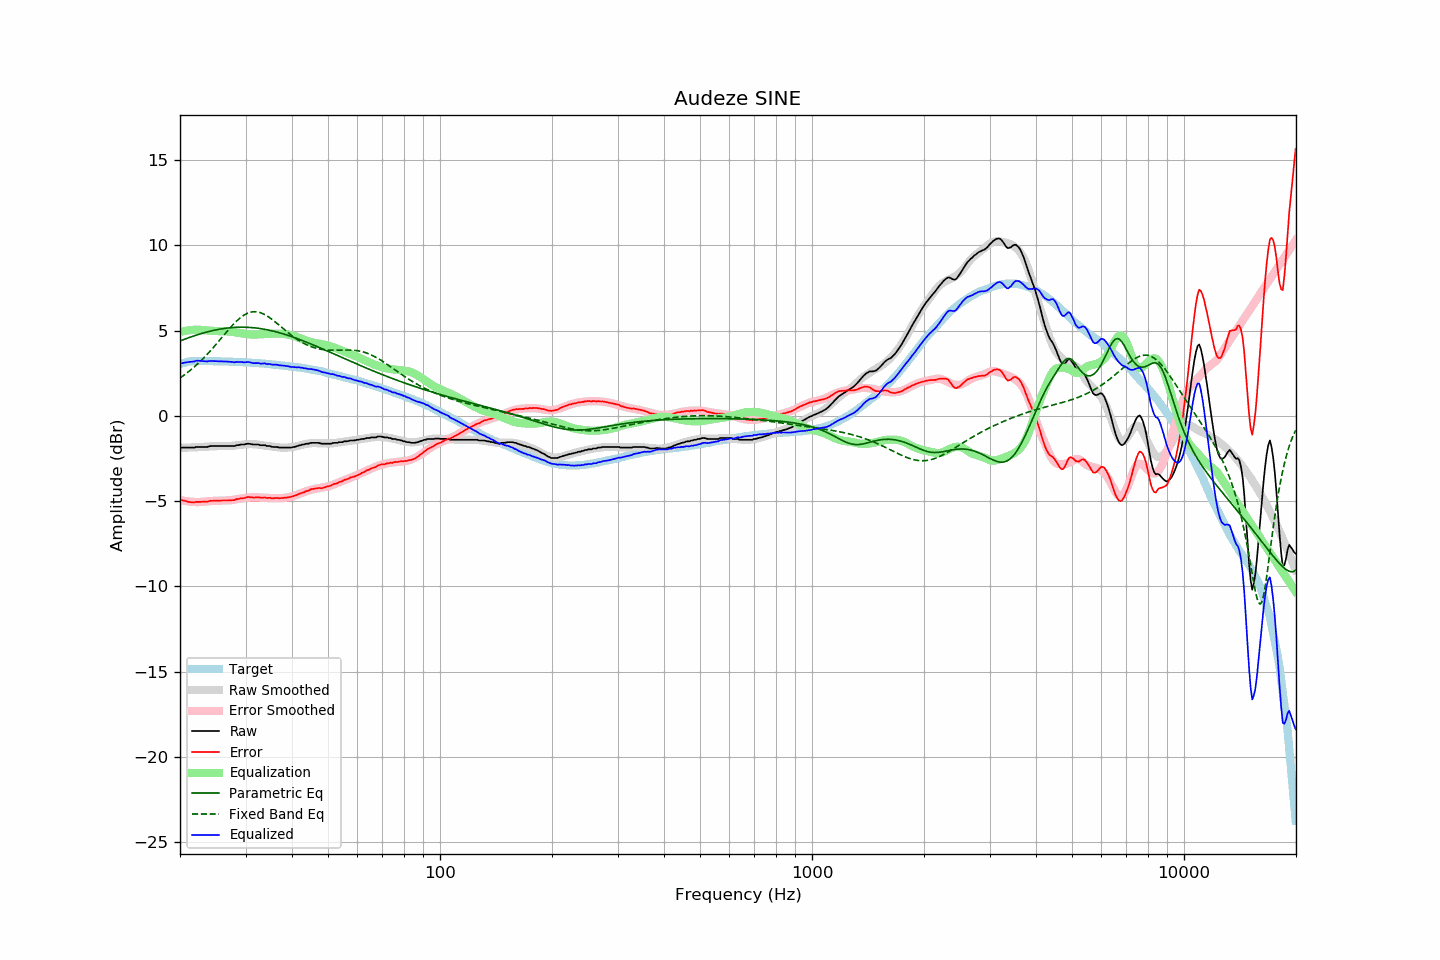

Data behind this chart, as committed beside it:
frequency, raw, error, smoothed, error_smoothed, equalization, parametric_eq, fixed_band_eq, equalized_raw, equalized_smoothed, target
20.00, -1.86, -4.90, -1.86, -4.92, 4.92, 4.39, 2.22, 3.06, 3.06, 3.04
20.20, -1.86, -4.93, -1.86, -4.94, 4.94, 4.43, 2.29, 3.09, 3.08, 3.07
20.40, -1.86, -4.96, -1.86, -4.97, 4.97, 4.47, 2.36, 3.11, 3.10, 3.10
20.61, -1.86, -4.98, -1.86, -4.98, 4.98, 4.50, 2.42, 3.12, 3.12, 3.12
20.81, -1.86, -5.01, -1.86, -5.00, 5.00, 4.54, 2.50, 3.14, 3.14, 3.15
21.02, -1.86, -5.04, -1.86, -5.01, 5.01, 4.57, 2.57, 3.15, 3.16, 3.18
21.23, -1.86, -5.05, -1.85, -5.03, 5.03, 4.60, 2.64, 3.17, 3.17, 3.19
21.44, -1.86, -5.06, -1.85, -5.04, 5.04, 4.64, 2.72, 3.18, 3.18, 3.20
21.66, -1.86, -5.07, -1.85, -5.04, 5.04, 4.67, 2.80, 3.18, 3.20, 3.21
21.87, -1.86, -5.07, -1.84, -5.05, 5.05, 4.70, 2.88, 3.19, 3.21, 3.21
22.09, -1.82, -5.04, -1.84, -5.05, 5.05, 4.73, 2.97, 3.23, 3.21, 3.22
22.31, -1.82, -5.04, -1.84, -5.06, 5.06, 4.76, 3.05, 3.24, 3.22, 3.22
22.54, -1.82, -5.04, -1.83, -5.05, 5.05, 4.79, 3.14, 3.23, 3.22, 3.22
22.76, -1.82, -5.04, -1.82, -5.04, 5.04, 4.82, 3.23, 3.22, 3.22, 3.22
22.99, -1.82, -5.03, -1.82, -5.04, 5.04, 4.85, 3.33, 3.22, 3.22, 3.21
23.22, -1.82, -5.03, -1.81, -5.03, 5.03, 4.87, 3.42, 3.21, 3.22, 3.21
23.45, -1.82, -5.03, -1.80, -5.02, 5.02, 4.90, 3.52, 3.20, 3.22, 3.21
23.69, -1.82, -5.03, -1.80, -5.01, 5.01, 4.93, 3.62, 3.19, 3.21, 3.21
23.92, -1.79, -5.00, -1.79, -5.00, 5.00, 4.95, 3.72, 3.21, 3.21, 3.21
24.16, -1.77, -4.98, -1.79, -4.99, 4.99, 4.97, 3.83, 3.22, 3.21, 3.21
24.40, -1.77, -4.98, -1.78, -4.99, 4.99, 4.99, 3.93, 3.22, 3.21, 3.21
24.65, -1.77, -4.97, -1.78, -4.98, 4.98, 5.02, 4.04, 3.21, 3.20, 3.20
24.89, -1.77, -4.97, -1.78, -4.98, 4.98, 5.04, 4.15, 3.21, 3.20, 3.20
25.14, -1.77, -4.97, -1.77, -4.97, 4.97, 5.05, 4.26, 3.20, 3.20, 3.20
25.39, -1.77, -4.97, -1.77, -4.97, 4.97, 5.07, 4.37, 3.20, 3.20, 3.20
25.65, -1.77, -4.97, -1.77, -4.97, 4.97, 5.09, 4.48, 3.20, 3.20, 3.20
25.91, -1.77, -4.96, -1.77, -4.97, 4.97, 5.11, 4.59, 3.20, 3.20, 3.19
26.16, -1.77, -4.96, -1.77, -4.96, 4.96, 5.12, 4.70, 3.19, 3.19, 3.19
26.43, -1.77, -4.96, -1.77, -4.96, 4.96, 5.13, 4.82, 3.19, 3.19, 3.19
26.69, -1.77, -4.96, -1.77, -4.96, 4.96, 5.15, 4.93, 3.19, 3.19, 3.19
26.96, -1.77, -4.96, -1.77, -4.95, 4.95, 5.16, 5.04, 3.18, 3.18, 3.19
27.23, -1.77, -4.95, -1.76, -4.94, 4.94, 5.17, 5.14, 3.18, 3.18, 3.18
27.50, -1.77, -4.95, -1.76, -4.94, 4.94, 5.18, 5.25, 3.17, 3.18, 3.18
27.77, -1.77, -4.94, -1.75, -4.92, 4.92, 5.18, 5.35, 3.15, 3.17, 3.17
28.05, -1.77, -4.94, -1.74, -4.91, 4.91, 5.19, 5.45, 3.14, 3.17, 3.17
28.33, -1.72, -4.88, -1.73, -4.89, 4.89, 5.19, 5.54, 3.17, 3.17, 3.16
28.62, -1.72, -4.88, -1.71, -4.88, 4.88, 5.20, 5.63, 3.16, 3.16, 3.16
28.90, -1.70, -4.86, -1.70, -4.86, 4.86, 5.20, 5.71, 3.16, 3.16, 3.16
29.19, -1.68, -4.83, -1.69, -4.84, 4.84, 5.20, 5.79, 3.17, 3.15, 3.15
29.48, -1.68, -4.83, -1.68, -4.83, 4.83, 5.20, 5.86, 3.15, 3.15, 3.15
29.78, -1.68, -4.82, -1.67, -4.81, 4.81, 5.20, 5.92, 3.13, 3.14, 3.14
30.08, -1.65, -4.79, -1.66, -4.80, 4.80, 5.20, 5.97, 3.15, 3.14, 3.14
30.38, -1.63, -4.76, -1.66, -4.79, 4.79, 5.19, 6.02, 3.16, 3.13, 3.13
30.68, -1.63, -4.76, -1.66, -4.78, 4.78, 5.19, 6.05, 3.15, 3.13, 3.13
30.99, -1.65, -4.77, -1.65, -4.78, 4.78, 5.18, 6.08, 3.13, 3.12, 3.12
31.30, -1.67, -4.78, -1.66, -4.77, 4.77, 5.17, 6.10, 3.10, 3.11, 3.11
31.61, -1.68, -4.79, -1.66, -4.77, 4.77, 5.17, 6.11, 3.09, 3.11, 3.11
31.93, -1.68, -4.78, -1.67, -4.77, 4.77, 5.16, 6.11, 3.09, 3.10, 3.10
32.24, -1.68, -4.77, -1.68, -4.77, 4.77, 5.15, 6.10, 3.10, 3.10, 3.09
32.57, -1.68, -4.77, -1.69, -4.78, 4.78, 5.13, 6.08, 3.10, 3.09, 3.09
32.89, -1.72, -4.80, -1.70, -4.78, 4.78, 5.12, 6.05, 3.06, 3.08, 3.08
33.22, -1.72, -4.79, -1.71, -4.79, 4.79, 5.10, 6.02, 3.07, 3.07, 3.07
33.55, -1.72, -4.79, -1.73, -4.79, 4.79, 5.09, 5.97, 3.08, 3.07, 3.07
33.89, -1.72, -4.78, -1.74, -4.80, 4.80, 5.07, 5.93, 3.08, 3.06, 3.06
34.23, -1.77, -4.82, -1.76, -4.80, 4.80, 5.05, 5.87, 3.04, 3.05, 3.05
34.57, -1.77, -4.81, -1.77, -4.81, 4.81, 5.03, 5.81, 3.04, 3.04, 3.04
34.92, -1.77, -4.80, -1.78, -4.81, 4.81, 5.01, 5.75, 3.04, 3.03, 3.03
35.27, -1.81, -4.83, -1.79, -4.82, 4.82, 4.99, 5.68, 3.01, 3.02, 3.02
35.62, -1.82, -4.83, -1.81, -4.82, 4.82, 4.97, 5.60, 3.00, 3.01, 3.01
35.97, -1.82, -4.82, -1.82, -4.82, 4.82, 4.95, 5.53, 3.00, 3.00, 3.00
... 635 more rows
